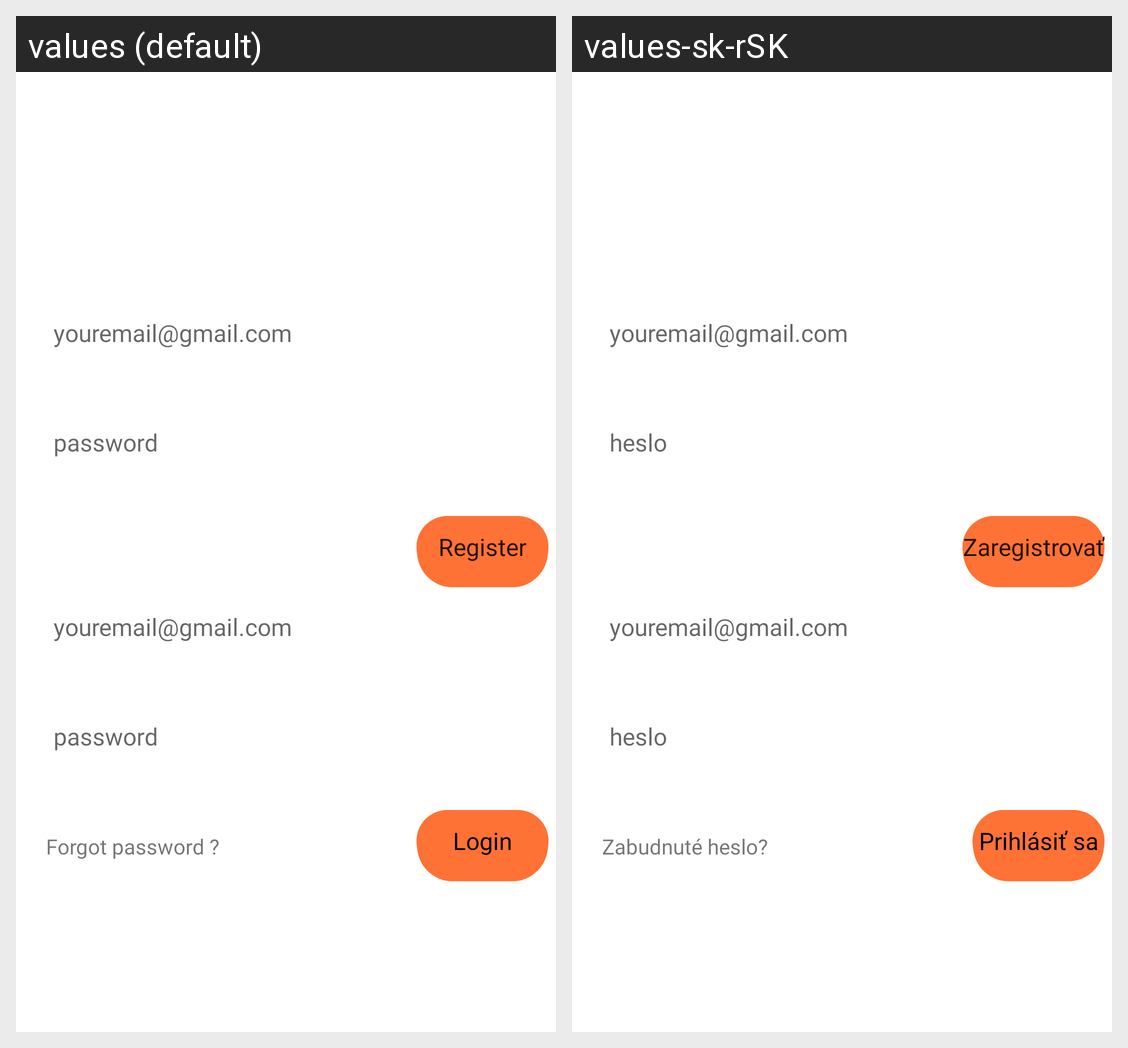

The same Android screen rendered under two of its app's locales, left to right. List the strings drawn on it with the default value and each locale's translation.
Android screen res/layout/activity_partner_profile.xml rendered under 2 locales, left to right: values (default), values-sk-rSK. Device: Nexus 5 (rendered at 1080×1920; each locale shown at half size, 540×960, under a caption strip naming it); theme Theme.Barberiseapp.
Strings drawn on this screen, with the default value and each locale's value (text and hints the layout hard-codes, and strings that could not be matched under every locale, appear in the picture but are not listed):

youremail_gmail_com
  values: youremail@gmail.com
  values-sk-rSK: youremail@gmail.com  [not translated; the default value is used]

password
  values: password
  values-sk-rSK: heslo

register
  values: Register
  values-sk-rSK: Zaregistrovať

login
  values: Login
  values-sk-rSK: Prihlásiť sa

forgot_password
  values: Forgot password ?
  values-sk-rSK: Zabudnuté heslo?
